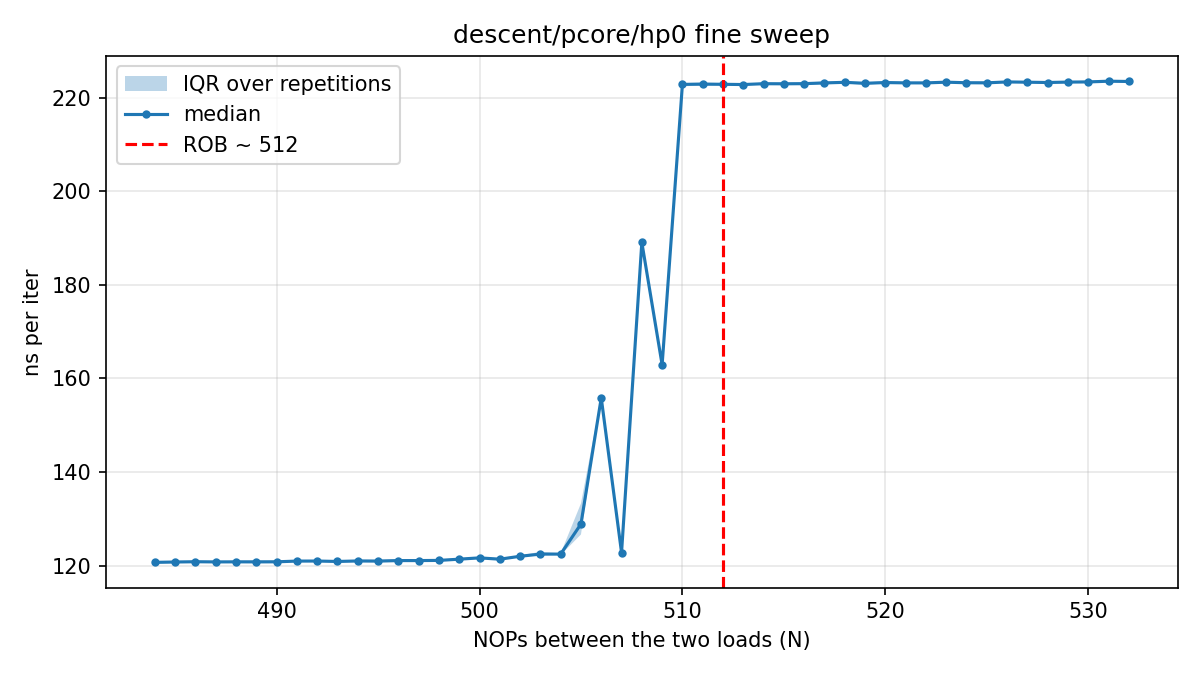

Source data for this figure (header and first rows):
# core=0 buf_MiB=512 iters=20000 reps=30…
nops, rep, tsc_per_iter, ns_per_iter
484, 0, 263, 120.2
485, 0, 263.5, 120.4
486, 0, 264.6, 120.9
487, 0, 264.6, 120.9
488, 0, 263.5, 120.4
489, 0, 263.9, 120.6
490, 0, 264.7, 121
491, 0, 264.6, 120.9
492, 0, 265, 121.1
493, 0, 264.1, 120.7
494, 0, 265.5, 121.3
495, 0, 264, 120.6
496, 0, 265, 121.1
497, 0, 265.7, 121.4
498, 0, 264.8, 121
499, 0, 265.6, 121.4
500, 0, 264.7, 120.9
501, 0, 264.9, 121
502, 0, 266.7, 121.9
503, 0, 269.6, 123.2
504, 0, 267.6, 122.3
505, 0, 288.5, 131.8
506, 0, 340.4, 155.5
507, 0, 268.4, 122.6
508, 0, 411.8, 188.1
509, 0, 355.5, 162.4
510, 0, 485.7, 221.9
511, 0, 487.8, 222.8
512, 0, 487.4, 222.7
513, 0, 487.8, 222.9
514, 0, 488.5, 223.2
515, 0, 487.4, 222.7
516, 0, 487.9, 222.9
517, 0, 487.1, 222.6
518, 0, 489, 223.4
519, 0, 488.9, 223.4
520, 0, 489.9, 223.8
521, 0, 488.7, 223.3
522, 0, 488.4, 223.1
523, 0, 487.2, 222.6
524, 0, 488.1, 223
525, 0, 488.4, 223.1
526, 0, 488.9, 223.4
527, 0, 488.4, 223.2
528, 0, 489.1, 223.5
529, 0, 488.8, 223.3
530, 0, 488.8, 223.3
531, 0, 487.8, 222.9
532, 0, 489, 223.4
484, 1, 264.5, 120.9
485, 1, 263.3, 120.3
486, 1, 263.9, 120.6
487, 1, 263.7, 120.5
488, 1, 263.7, 120.5
489, 1, 264.3, 120.8
490, 1, 264.4, 120.8
491, 1, 265.5, 121.3
492, 1, 263.7, 120.5
493, 1, 264.3, 120.8
... 1,411 more rows
